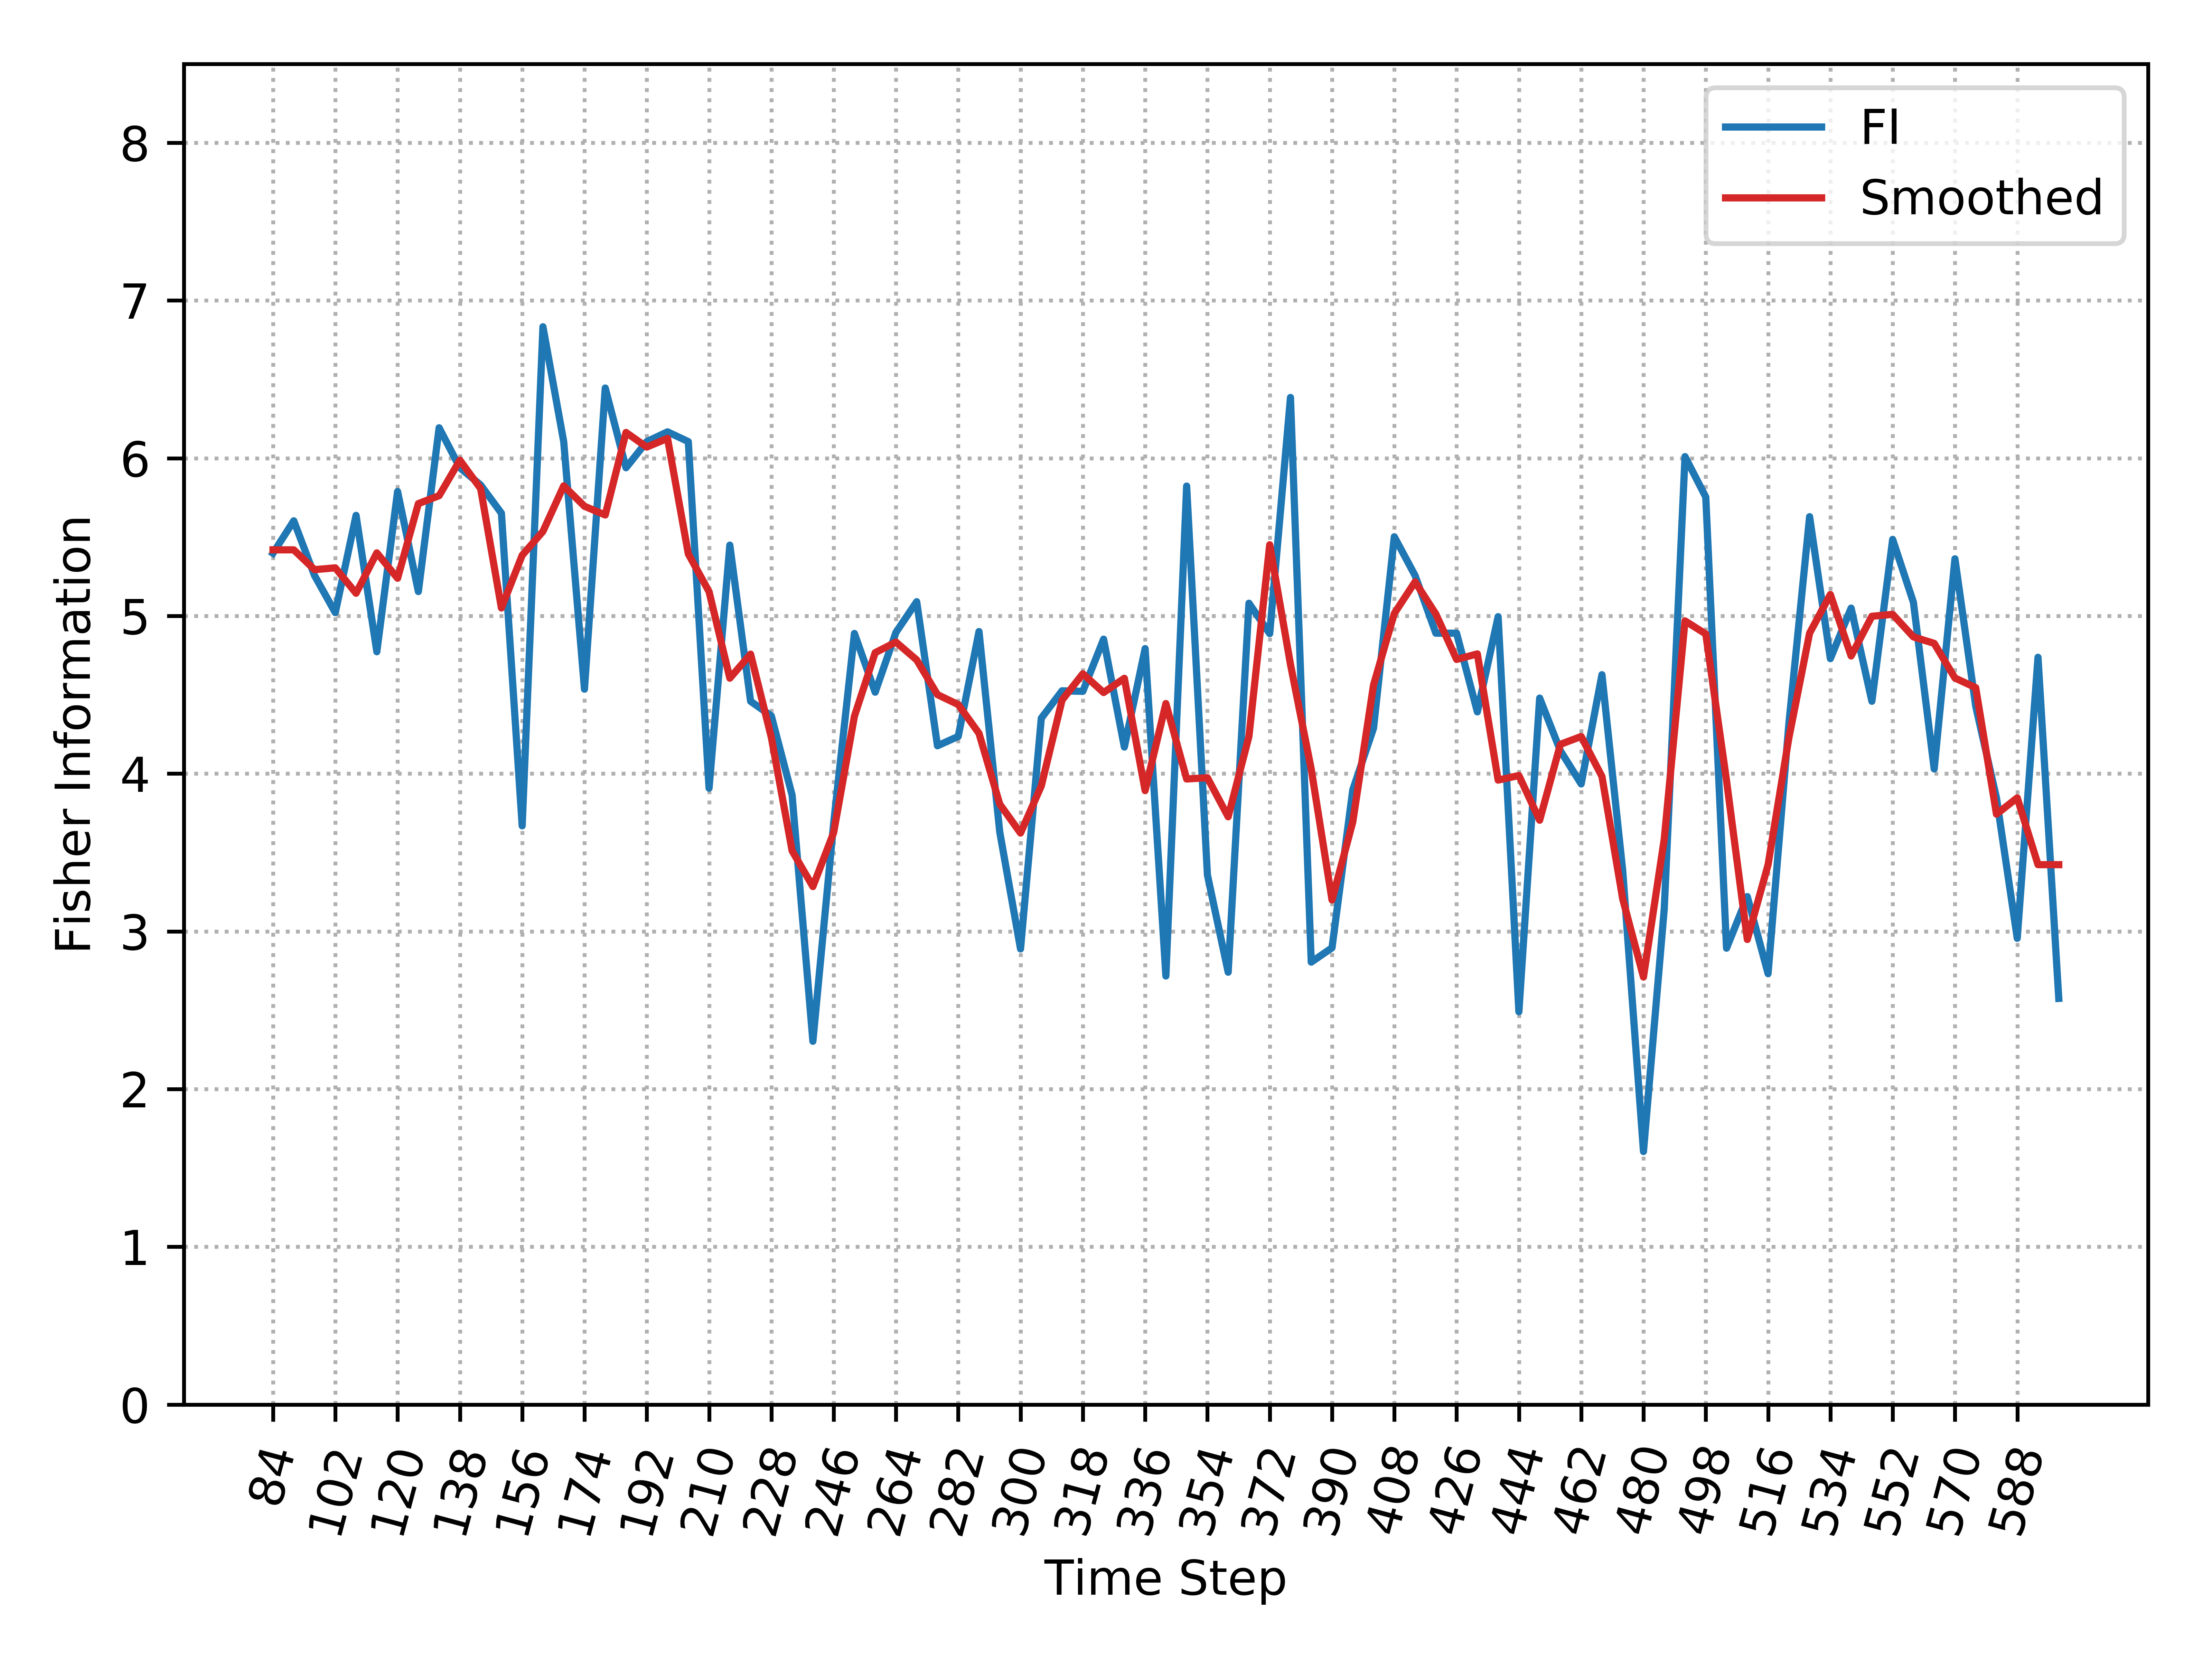

Data behind this chart, as committed beside it:
, Time_Step, FI, Smooth_FI
0, 84, 5.398, 5.419
1, 90, 5.603, 5.419
2, 96, 5.256, 5.294
3, 102, 5.021, 5.305
4, 108, 5.638, 5.144
5, 114, 4.773, 5.4
6, 120, 5.789, 5.239
7, 126, 5.155, 5.712
8, 132, 6.193, 5.763
9, 138, 5.94, 5.988
10, 144, 5.83, 5.807
11, 150, 5.652, 5.05
12, 156, 3.669, 5.385
13, 162, 6.834, 5.536
14, 168, 6.105, 5.825
15, 174, 4.536, 5.695
16, 180, 6.445, 5.64
17, 186, 5.94, 6.163
18, 192, 6.105, 6.071
19, 198, 6.167, 6.126
20, 204, 6.105, 5.394
21, 210, 3.908, 5.154
22, 216, 5.449, 4.605
23, 222, 4.459, 4.758
24, 228, 4.366, 4.229
25, 234, 3.863, 3.511
26, 240, 2.303, 3.284
27, 246, 3.686, 3.626
28, 252, 4.889, 4.364
29, 258, 4.517, 4.767
30, 264, 4.896, 4.834
31, 270, 5.09, 4.721
32, 276, 4.177, 4.501
33, 282, 4.236, 4.438
34, 288, 4.901, 4.256
35, 294, 3.629, 3.807
36, 300, 2.889, 3.623
37, 306, 4.352, 3.922
38, 312, 4.525, 4.466
39, 318, 4.522, 4.633
40, 324, 4.853, 4.515
41, 330, 4.169, 4.605
42, 336, 4.793, 3.893
43, 342, 2.717, 4.445
44, 348, 5.824, 3.966
45, 354, 3.358, 3.974
46, 360, 2.741, 3.727
47, 366, 5.081, 4.237
48, 372, 4.888, 5.451
49, 378, 6.385, 4.693
50, 384, 2.805, 4.029
51, 390, 2.896, 3.199
52, 396, 3.897, 3.694
53, 402, 4.288, 4.563
54, 408, 5.502, 5.016
55, 414, 5.256, 5.216
56, 420, 4.891, 5.013
57, 426, 4.891, 4.724
58, 432, 4.392, 4.759
59, 438, 4.995, 3.959
... 27 more rows
